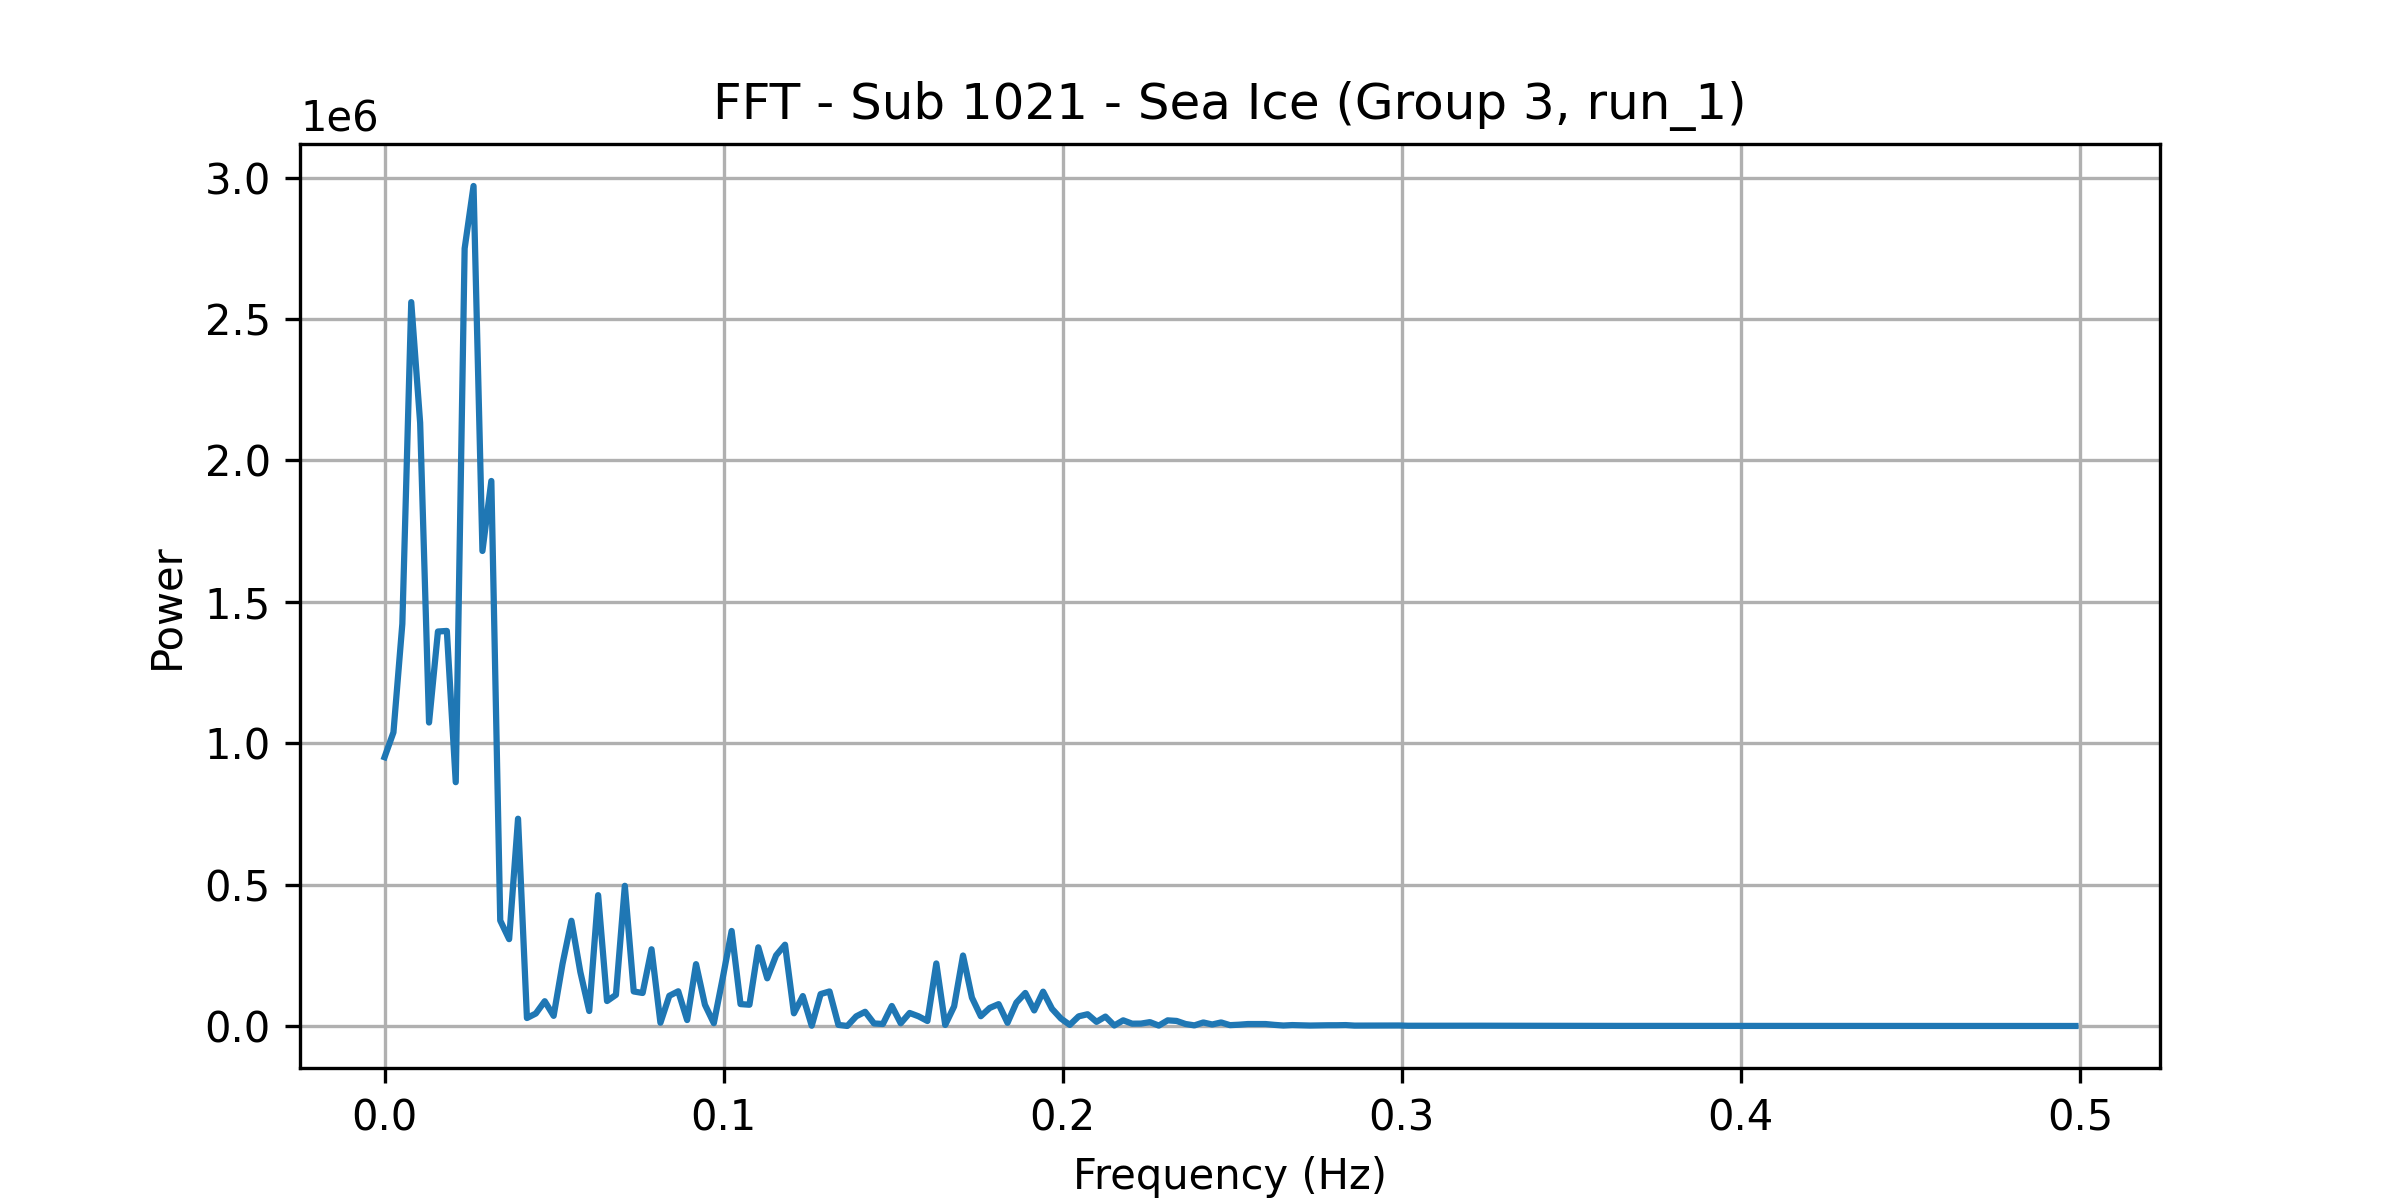

Source data for this figure (header and first rows):
frequency, power
0.0, 950761
0.002625, 1038551
0.005249, 1422565
0.007874, 2559891
0.0105, 2133175
0.01312, 1073459
0.01575, 1395239
0.01837, 1397279
0.021, 862457
0.02362, 2749590
0.02625, 2970545
0.02887, 1680032
0.0315, 1927475
0.03412, 373276
0.03675, 307393
0.03937, 733270
0.04199, 28488
0.04462, 44516
0.04724, 87986
0.04987, 36238
0.05249, 220139
0.05512, 372461
0.05774, 191224
0.06037, 53387
0.06299, 462962
0.06562, 88550
0.06824, 110510
0.07087, 496082
0.07349, 122434
0.07612, 117092
0.07874, 271614
0.08136, 11767
0.08399, 107171
0.08661, 123083
0.08924, 21342
0.09186, 219096
0.09449, 75523
0.09711, 10201
0.09974, 169991
0.1024, 336372
0.105, 77793
0.1076, 75493
0.1102, 278551
0.1129, 168968
0.1155, 250219
0.1181, 287745
0.1207, 45222
0.1234, 106140
0.126, 1280
0.1286, 113204
0.1312, 122556
0.1339, 4235
0.1365, 506.9
0.1391, 34503
0.1417, 50581
0.1444, 9369
0.147, 7508
0.1496, 71148
0.1522, 9879
0.1549, 46409
... 131 more rows
